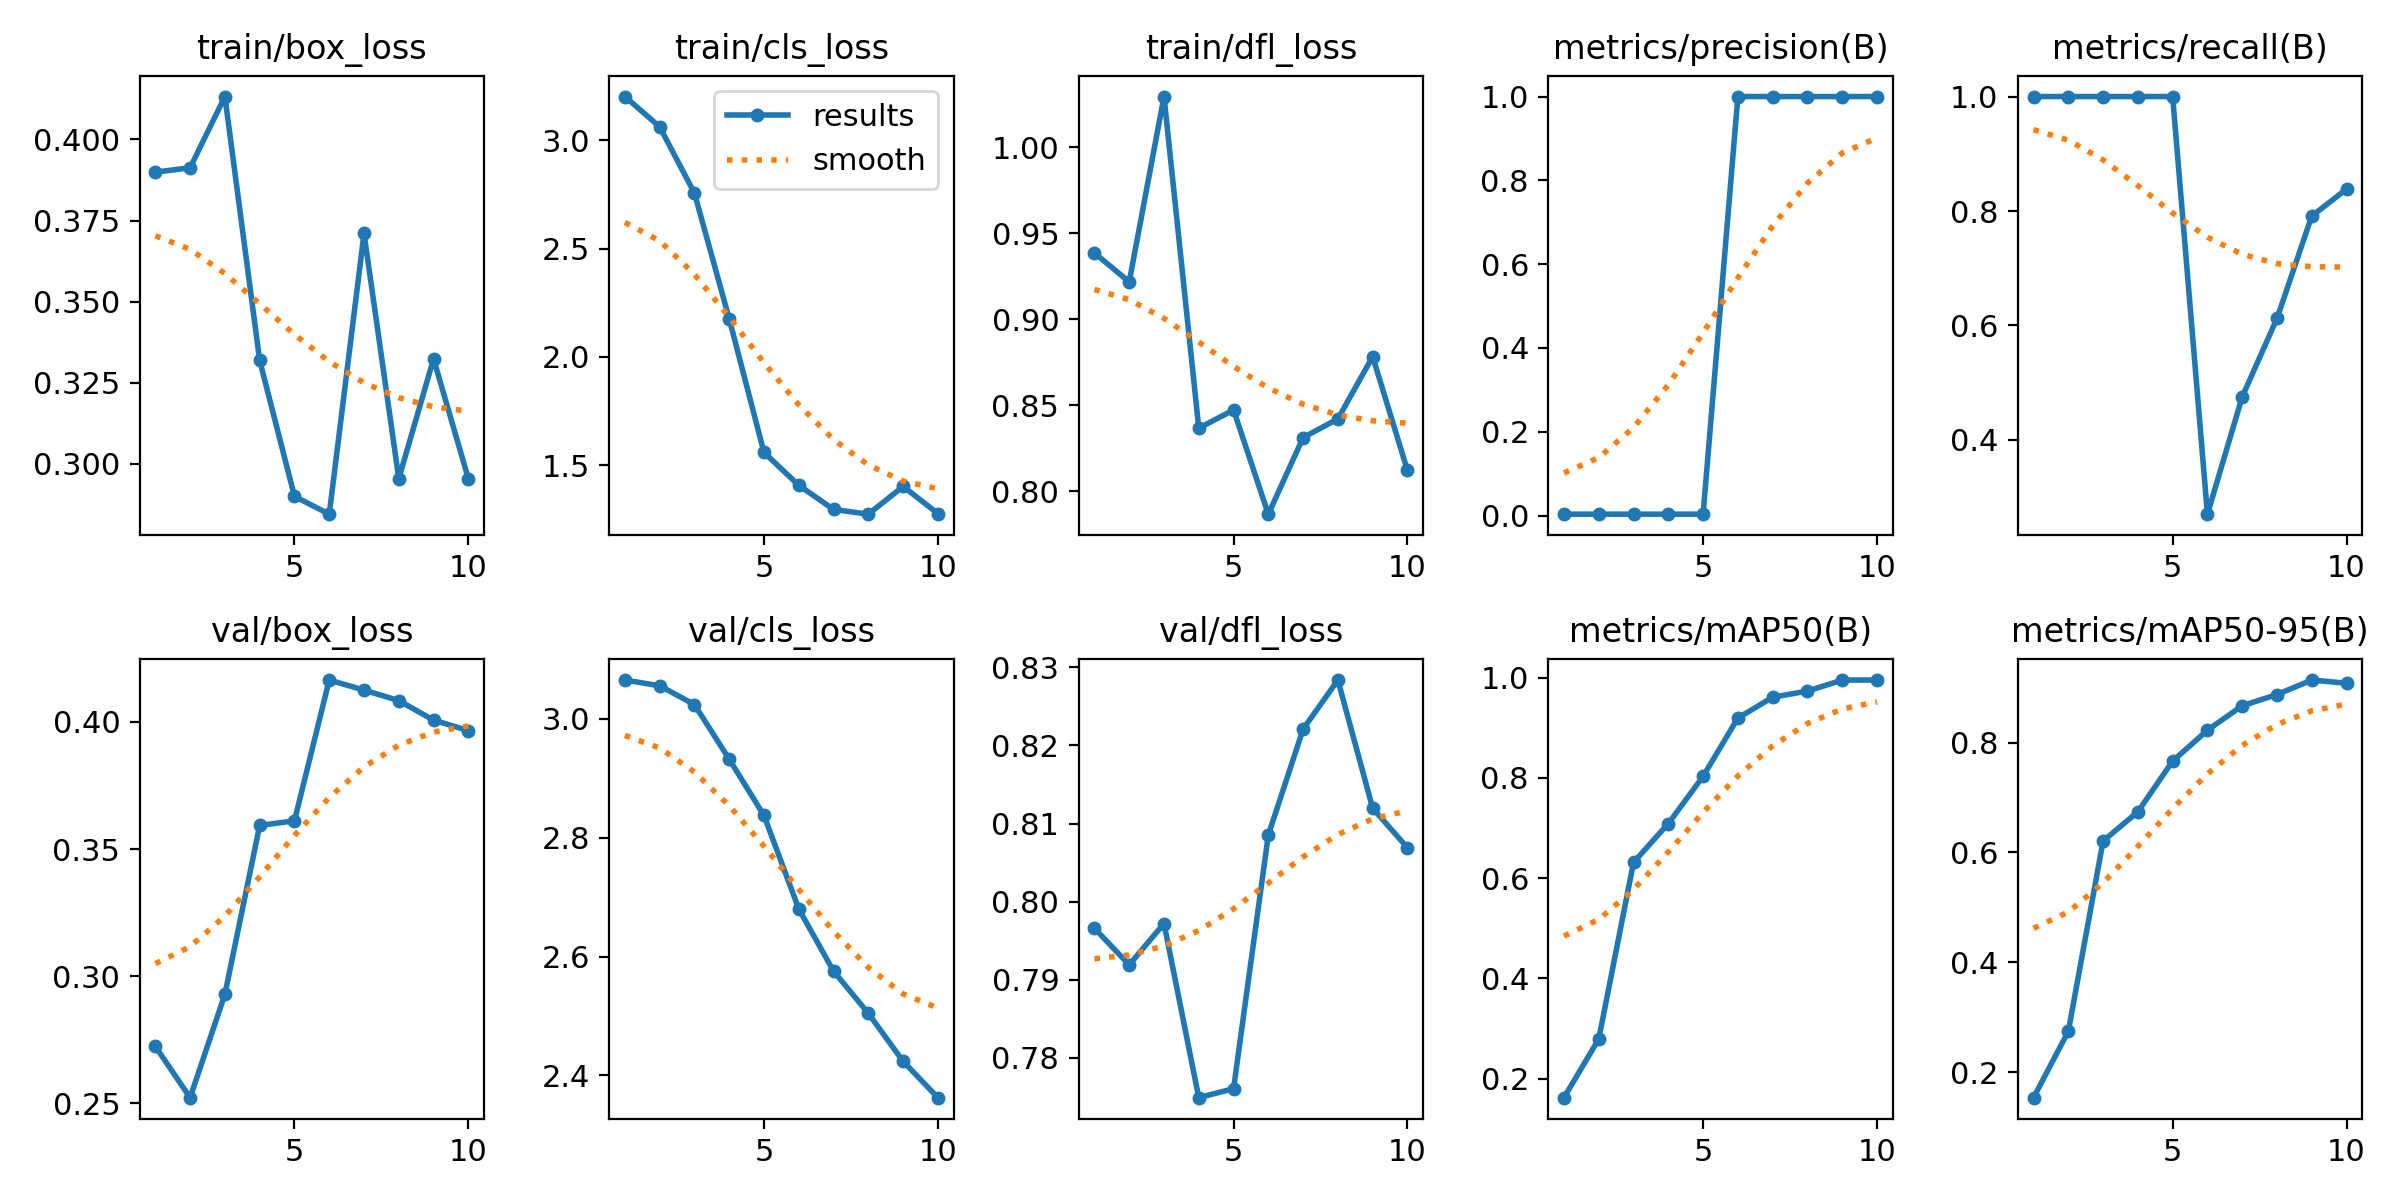

The table this chart was drawn from, first rows:
epoch, time, train/box_loss, train/cls_loss, train/dfl_loss, metrics/precision(B), metrics/recall(B), metrics/mAP50(B), metrics/mAP50-95(B), val/box_loss, val/cls_loss, val/dfl_loss, lr/pg0, lr/pg1, lr/pg2
1, 4.693, 0.3899, 3.202, 0.9386, 0.00333, 1, 0.1619, 0.154, 0.2724, 3.065, 0.7966, 4e-05, 4e-05, 4e-05
2, 7.182, 0.3913, 3.063, 0.9218, 0.00333, 1, 0.279, 0.2747, 0.2523, 3.055, 0.7919, 9.01e-05, 9.01e-05, 9.01e-05
3, 9.68, 0.4132, 2.756, 1.03, 0.00333, 1, 0.6313, 0.6209, 0.2929, 3.024, 0.7972, 0.0001283, 0.0001283, 0.0001283
4, 12.12, 0.3319, 2.175, 0.8366, 0.00333, 1, 0.7088, 0.6741, 0.3593, 2.932, 0.7749, 0.0001547, 0.0001547, 0.0001547
5, 14.55, 0.2899, 1.558, 0.8472, 0.00333, 1, 0.8029, 0.7662, 0.3611, 2.837, 0.7761, 0.0001691, 0.0001691, 0.0001691
6, 17.01, 0.2844, 1.406, 0.7865, 1, 0.2703, 0.9192, 0.8225, 0.4165, 2.68, 0.8085, 0.0001717, 0.0001717, 0.0001717
7, 19.44, 0.371, 1.295, 0.8311, 1, 0.4753, 0.9607, 0.8669, 0.4125, 2.575, 0.8221, 0.0001624, 0.0001624, 0.0001624
8, 22.07, 0.2954, 1.273, 0.842, 1, 0.6123, 0.973, 0.8873, 0.4084, 2.504, 0.8284, 0.0001412, 0.0001412, 0.0001412
9, 24.77, 0.3323, 1.401, 0.8782, 1, 0.7912, 0.995, 0.9137, 0.4007, 2.424, 0.812, 0.0001082, 0.0001082, 0.0001082
10, 27.18, 0.2954, 1.276, 0.812, 1, 0.8384, 0.995, 0.908, 0.3966, 2.363, 0.8069, 6.322e-05, 6.322e-05, 6.322e-05
